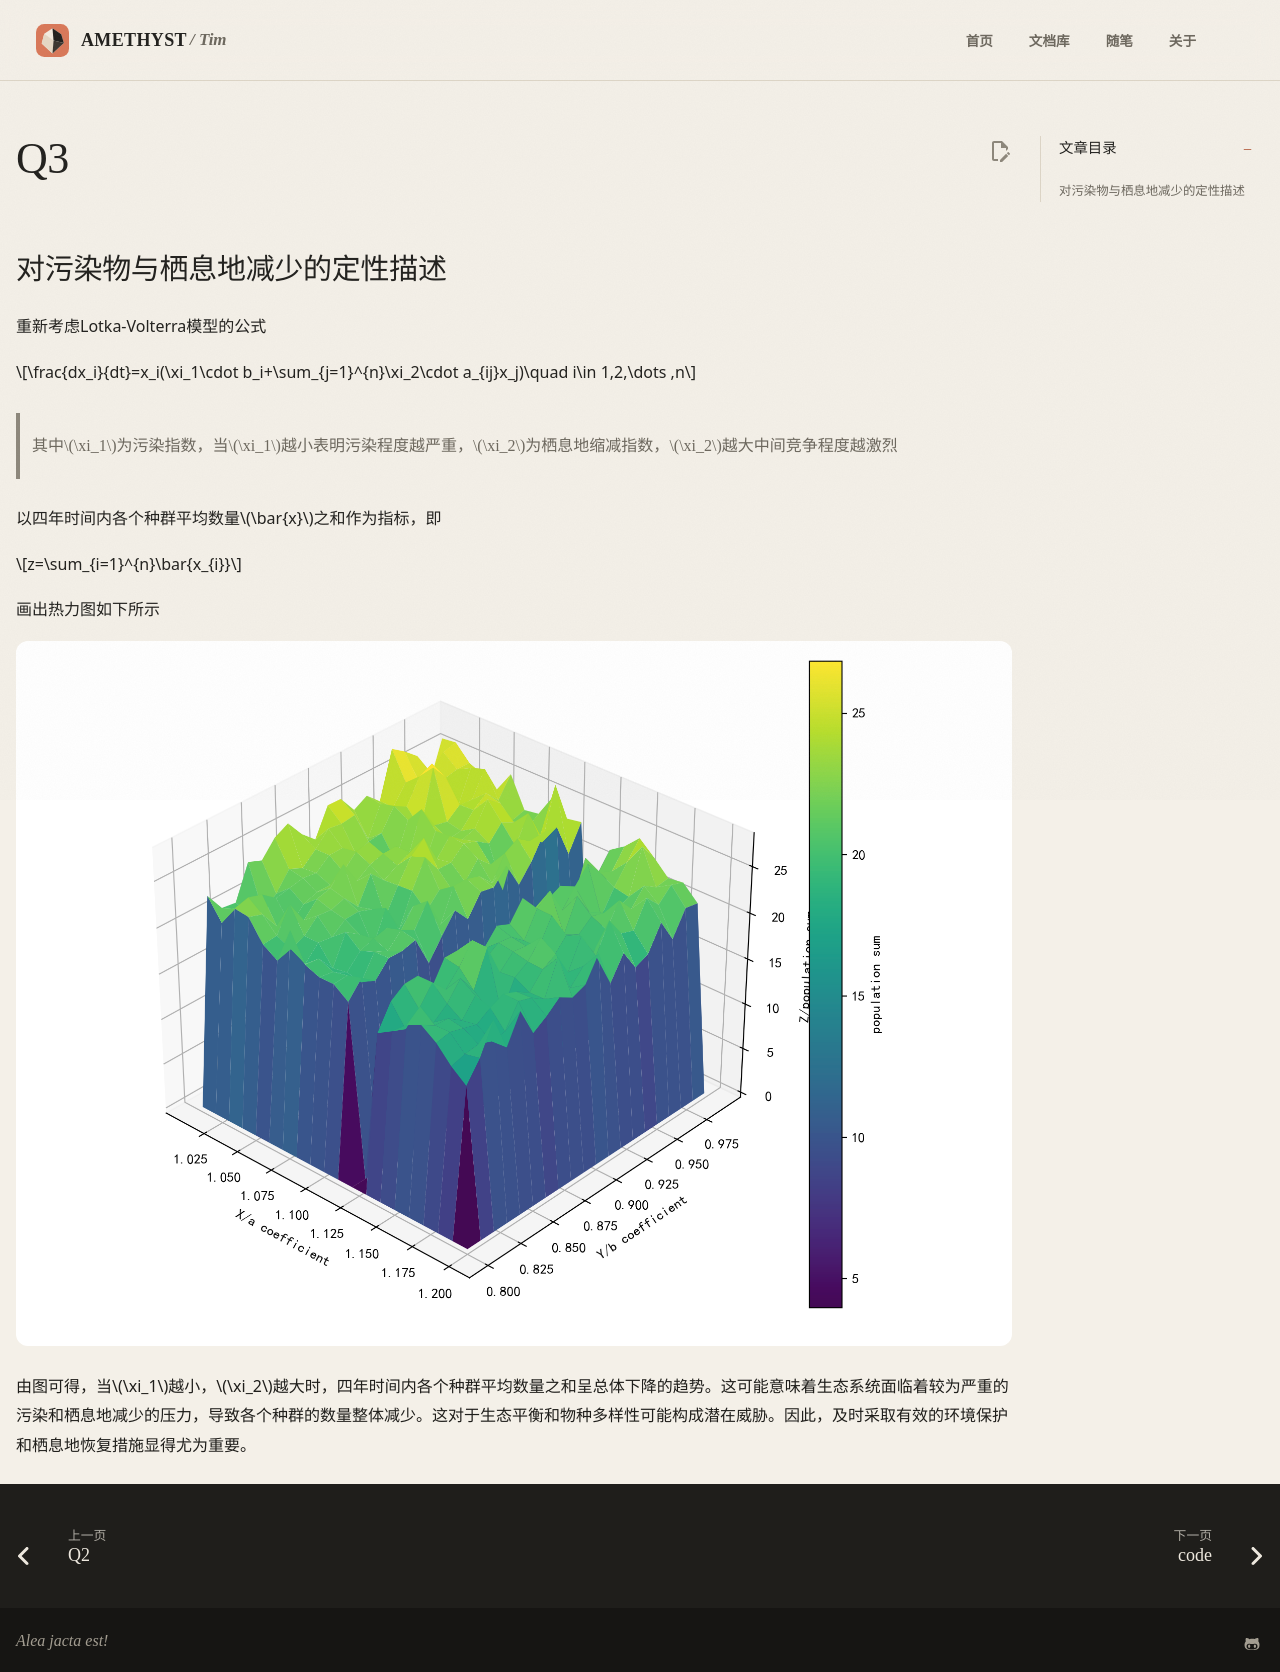

repository: AmethystTim/AmethystTim.github.io · page: 比赛/数学建模/复现/2023AQ3/index.html · generator: mkdocs

## 对污染物与栖息地减少的定性描述

重新考虑Lotka-Volterra模型的公式

$$\frac{dx_i}{dt}=x_i(\xi_1\cdot b_i+\sum_{j=1}^{n}\xi_2\cdot a_{ij}x_j)\quad i\in 1,2,\dots ,n$$

> 其中$\xi_1$为污染指数，当$\xi_1$越小表明污染程度越严重，$\xi_2$为栖息地缩减指数，$\xi_2$越大中间竞争程度越激烈

以四年时间内各个种群平均数量$\bar{x}$之和作为指标，即

$$z=\sum_{i=1}^{n}\bar{x_{i}}$$

画出热力图如下所示

![2023mcmq3-1](2023mcmq3-1.png)

由图可得，当$\xi_1$越小，$\xi_2$越大时，四年时间内各个种群平均数量之和呈总体下降的趋势。这可能意味着生态系统面临着较为严重的污染和栖息地减少的压力，导致各个种群的数量整体减少。这对于生态平衡和物种多样性可能构成潜在威胁。因此，及时采取有效的环境保护和栖息地恢复措施显得尤为重要。
